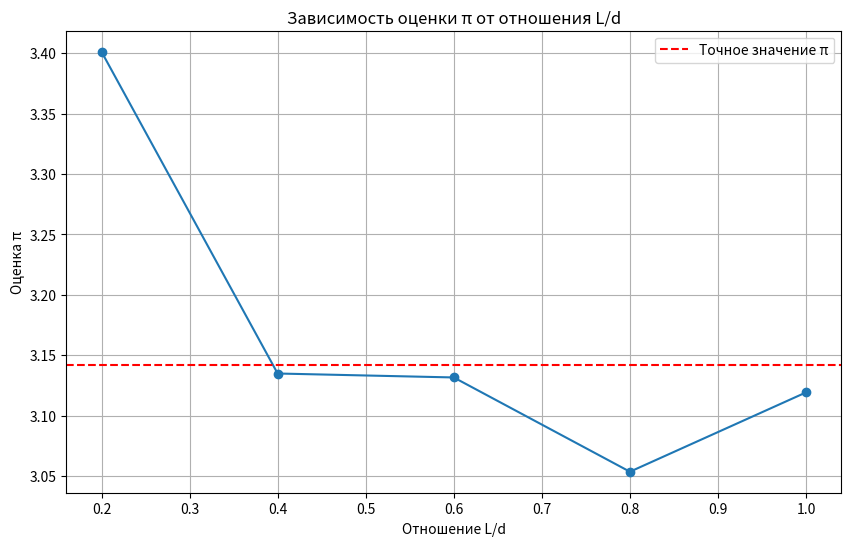
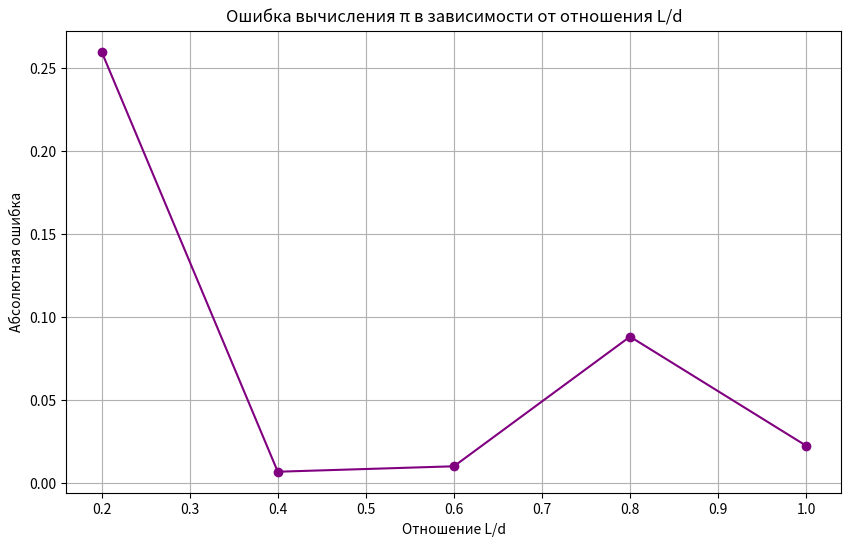

Generate these figures, in order, with matplotlib:
# import random
# import math
# import matplotlib.pyplot as plt

# # ===================================================================
# #  Функции Монте-Карло
# # ===================================================================

# def monte_carlo_full_circle(num_points):
#     inside = 0
#     xs_out, ys_out = [], []
#     xs_in, ys_in = [], []

#     for _ in range(num_points):
#         x = random.uniform(-1, 1)
#         y = random.uniform(-1, 1)

#         if x*x + y*y <= 1:
#             inside += 1
#             xs_in.append(x)
#             ys_in.append(y)
#         else:
#             xs_out.append(x)
#             ys_out.append(y)

#     pi_est = 4 * inside / num_points
#     return pi_est, xs_in, ys_in, xs_out, ys_out


# def monte_carlo_quarter_circle(num_points):
#     inside = 0
#     xs_out, ys_out = [], []
#     xs_in, ys_in = [], []

#     for _ in range(num_points):
#         x = random.uniform(0, 1)
#         y = random.uniform(0, 1)

#         if x*x + y*y <= 1:
#             inside += 1
#             xs_in.append(x)
#             ys_in.append(y)
#         else:
#             xs_out.append(x)
#             ys_out.append(y)

#     pi_est = 4 * inside / num_points
#     return pi_est, xs_in, ys_in, xs_out, ys_out

# N = 5000   # количество точек

# # -----------------------------
# # 1) Полный круг
# # -----------------------------
# pi_full, xs_in, ys_in, xs_out, ys_out = monte_carlo_full_circle(N)

# plt.figure(figsize=(6, 6))
# plt.scatter(xs_out, ys_out, s=2)
# plt.scatter(xs_in, ys_in, s=2)
# plt.title(f"Монте-Карло: Полный круг ({N} точек)")
# plt.xlabel("x")
# plt.ylabel("y")
# plt.gca().set_aspect("equal")
# plt.savefig("full_circle_monte_carlo.png", dpi=200)
# plt.show()

# # -----------------------------
# # 2) Четверть круга
# # -----------------------------
# pi_quarter, xs_in_q, ys_in_q, xs_out_q, ys_out_q = monte_carlo_quarter_circle(N)

# plt.figure(figsize=(6, 6))
# plt.scatter(xs_out_q, ys_out_q, s=2)
# plt.scatter(xs_in_q, ys_in_q, s=2)
# plt.title(f"Монте-Карло: Четверть круга ({N} точек)")
# plt.xlabel("x")
# plt.ylabel("y")
# plt.gca().set_aspect("equal")
# plt.savefig("quarter_circle_monte_carlo.png", dpi=200)
# plt.show()

# # -----------------------------
# # 3) График сходимости π
# # -----------------------------
# def convergence_test(n_values):
#     estimates = []
#     for n in n_values:
#         pi_est, _, _, _, _ = monte_carlo_full_circle(n)
#         estimates.append(pi_est)
#     return estimates

# n_values = [100, 300, 1000, 3000, 10000, 30000]
# estimates = convergence_test(n_values)

# plt.figure(figsize=(8, 5))
# plt.plot(n_values, estimates)
# plt.axhline(math.pi)
# plt.title("Сходимость метода Монте-Карло к числу π")
# plt.xlabel("Количество случайных точек")
# plt.ylabel("Оценка π")
# plt.savefig("convergence_plot.png", dpi=200)
# plt.show()

# true_pi = math.pi

# # ===================================================================
# #  ДОПОЛНИТЕЛЬНЫЙ АНАЛИЗ ТОЧНОСТИ ПРИ РАЗНЫХ N
# # ===================================================================

# def analyze_accuracy():
#     true_pi = math.pi
#     test_values = [20, 100, 300, 1000, 3000, 5000, 10000, 50000, 100000]

#     print("\nАнализ точности при разных размерах выборки:")
#     print("Точки (N)   |   Приближение π   |   Абсолютная ошибка")
#     print("---------------------------------------------------------")

#     for n in test_values:
#         pi_est, _, _, _, _ = monte_carlo_full_circle(n)
#         error = abs(pi_est - true_pi)

#         print(f"{n:<11} |   {pi_est:>10.5f}      |      {error:>10.5f}")

#     print("---------------------------------------------------------")
#     print("Замечание: увеличение числа случайных точек уменьшает разброс\n"
#           "результатов и повышает точность оценки числа π.\n")

# # Запускаем анализ точности
# analyze_accuracy()

# print("\nРезультаты оценки π методом Монте-Карло:")
# print(f"Четверть круга:  π ≈ {pi_quarter:.5f}   (ошибка: {abs(pi_quarter - true_pi):.5f})")
# print(f"Полный круг:     π ≈ {pi_full:.5f}     (ошибка: {abs(pi_full - true_pi):.5f})")
# print(f"Точное значение: π = {true_pi:.5f}")






# import random
# import math
# import matplotlib.pyplot as plt


# # -------------------------------------------------------
# # 1. Функция моделирования бросания иглы Бюффона
# # -------------------------------------------------------

# def buffon_needle(num_throws, L=1.0, d=1.0, log=False):
#     """
#     Моделирование задачи Бюффона.
#     :param num_throws: количество бросков
#     :param L: длина иглы
#     :param d: расстояние между линиями (d >= L)
#     :param log: выводить ли подробный лог
#     :return: оценка pi, число пересечений
#     """

#     if L > d:
#         raise ValueError("Условие задачи Бюффона: длина иглы L должна быть <= расстояния между линиями d")

#     hits = 0  # число пересечений линий

#     for i in range(num_throws):
#         # угол от 0 до pi/2
#         theta = random.uniform(0, math.pi / 2)

#         # расстояние от центра иглы до ближайшей линии
#         x = random.uniform(0, d / 2)

#         # условие пересечения: x <= (L/2) * sin(theta)
#         if x <= (L / 2) * math.sin(theta):
#             hits += 1

#     if hits == 0:
#         return None, 0

#     # формула оценки π
#     pi_est = (2 * L * num_throws) / (hits * d)

#     if log:
#         print(f"\n=== ЛОГИ БРОСКОВ (Buffon) ===")
#         print(f"Количество бросков: {num_throws}")
#         print(f"Длина иглы L = {L}")
#         print(f"Расстояние между линиями d = {d}")
#         print(f"Пересечений линий = {hits}")
#         print(f"Оценка π = {pi_est:.5f}")
#         print(f"Ошибка = {abs(pi_est - math.pi):.5f}")

#     return pi_est, hits


# # -------------------------------------------------------
# # 2. Иллюстрация бросков иглы
# # -------------------------------------------------------

# def plot_needles(num_needles=100, L=1.0, d=1.0):
#     """
#     Создание иллюстрации бросков иглы на расчерченной плоскости.
#     """

#     fig, ax = plt.subplots(figsize=(8, 6))

#     # рисуем параллельные линии
#     for y in range(-2, 4):
#         ax.axhline(y * d, color="black", linewidth=1)

#     # генерируем иглы
#     for _ in range(num_needles):
#         theta = random.uniform(0, math.pi)
#         x_center = random.uniform(-2, 2)
#         y_center = random.uniform(-2, 2)

#         dx = (L / 2) * math.cos(theta)
#         dy = (L / 2) * math.sin(theta)

#         x1, y1 = x_center - dx, y_center - dy
#         x2, y2 = x_center + dx, y_center + dy

#         ax.plot([x1, x2], [y1, y2], color="blue", alpha=0.7)

#     ax.set_title("Иллюстрация задачи Бюффона (случайные броски иглы)")
#     ax.set_xlim(-2, 2)
#     ax.set_ylim(-2, 2)
#     plt.xlabel("x")
#     plt.ylabel("y")
#     plt.grid(False)
#     plt.show()


# # -------------------------------------------------------
# # 3. График зависимости точности расчёта π
# # -------------------------------------------------------

# def plot_pi_convergence(L=1.0, d=1.0):
#     N_values = [50, 100, 300, 500, 1000, 3000, 5000, 10000]
#     pi_values = []
#     errors = []

#     for N in N_values:
#         pi_est, _ = buffon_needle(N, L, d)
#         pi_values.append(pi_est)
#         errors.append(abs(pi_est - math.pi))

#     plt.figure(figsize=(10, 6))
#     plt.plot(N_values, pi_values, marker='o')
#     plt.axhline(math.pi, color='red', linestyle='--', label="Точное значение π")
#     plt.title("Сходимость метода Бюффона при вычислении π")
#     plt.xlabel("Количество бросков")
#     plt.ylabel("Оценка π")
#     plt.grid(True)
#     plt.legend()
#     plt.show()

#     plt.figure(figsize=(10, 6))
#     plt.plot(N_values, errors, marker='o', color="purple")
#     plt.title("Ошибка вычисления π в зависимости от количества бросков")
#     plt.xlabel("Количество бросков")
#     plt.ylabel("Абсолютная ошибка")
#     plt.grid(True)
#     plt.show()


# # -------------------------------------------------------
# # 4. Основной запуск с логами
# # -------------------------------------------------------

# if __name__ == "__main__":
#     # иллюстрация
#     plot_needles(num_needles=70, L=1.0, d=1.0)

#     # логирование
#     buffon_needle(3000, L=1.0, d=1.0, log=True)

#     # графики сходимости
#     plot_pi_convergence(L=1.0, d=1.0)



# === Исследование зависимости точности от отношения L/d ===

import numpy as np
import matplotlib.pyplot as plt
import math

def buffon_pi_single_experiment(num_throws, L, d):
    crossings = 0
    for _ in range(num_throws):
        y = np.random.uniform(0, d / 2)             # расстояние от центра иглы до ближайшей прямой
        alpha = np.random.uniform(0, np.pi / 2)     # угол иглы
        if y <= (L / 2) * np.sin(alpha):
            crossings += 1
    if crossings == 0:
        return None
    return (2 * L * num_throws) / (crossings * d)


# ---- параметры ----
N = 5000                     # фиксированное число бросков
d = 1.0                      # расстояние между линиями
ratios = [0.2, 0.4, 0.6, 0.8, 1.0]   # L/d

pi_values = []
errors = []

for r in ratios:
    L = r * d
    pi_est = buffon_pi_single_experiment(N, L, d)
    pi_values.append(pi_est)
    errors.append(abs(pi_est - math.pi))

# ---- График оценки π в зависимости от L/d ----
plt.figure(figsize=(10, 6))
plt.plot(ratios, pi_values, marker='o')
plt.axhline(math.pi, color='r', linestyle='--', label="Точное значение π")
plt.title("Зависимость оценки π от отношения L/d")
plt.xlabel("Отношение L/d")
plt.ylabel("Оценка π")
plt.grid(True)
plt.legend()
plt.show()

# ---- График ошибки ----
plt.figure(figsize=(10, 6))
plt.plot(ratios, errors, marker='o', color="purple")
plt.title("Ошибка вычисления π в зависимости от отношения L/d")
plt.xlabel("Отношение L/d")
plt.ylabel("Абсолютная ошибка")
plt.grid(True)
plt.show()

# ---- Логи ----
print("\n=== ЛОГИ ОТНОШЕНИЯ L/d ===")
for i in range(len(ratios)):
    print(f"L/d = {ratios[i]:.2f} | Оценка π = {pi_values[i]:.5f} | Ошибка = {errors[i]:.5f}")
